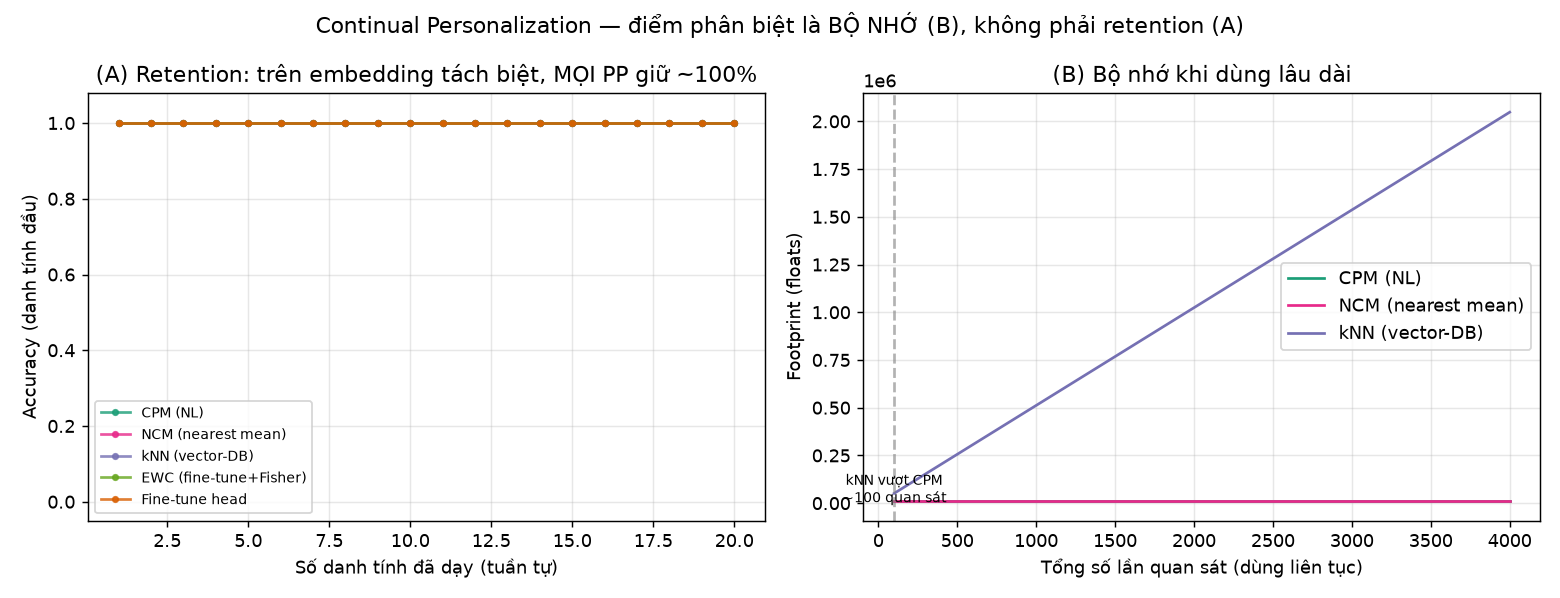

Source data for this figure (header and first rows):
n_ids, method, overall_acc, first_id_acc
1, CPM (NL), 1, 1
2, CPM (NL), 1, 1
3, CPM (NL), 1, 1
4, CPM (NL), 1, 1
5, CPM (NL), 1, 1
6, CPM (NL), 1, 1
7, CPM (NL), 1, 1
8, CPM (NL), 1, 1
9, CPM (NL), 1, 1
10, CPM (NL), 1, 1
11, CPM (NL), 1, 1
12, CPM (NL), 1, 1
13, CPM (NL), 1, 1
14, CPM (NL), 1, 1
15, CPM (NL), 1, 1
16, CPM (NL), 1, 1
17, CPM (NL), 1, 1
18, CPM (NL), 1, 1
19, CPM (NL), 1, 1
20, CPM (NL), 1, 1
1, NCM (nearest mean), 1, 1
2, NCM (nearest mean), 1, 1
3, NCM (nearest mean), 1, 1
4, NCM (nearest mean), 1, 1
5, NCM (nearest mean), 1, 1
6, NCM (nearest mean), 1, 1
7, NCM (nearest mean), 1, 1
8, NCM (nearest mean), 1, 1
9, NCM (nearest mean), 1, 1
10, NCM (nearest mean), 1, 1
11, NCM (nearest mean), 1, 1
12, NCM (nearest mean), 1, 1
13, NCM (nearest mean), 1, 1
14, NCM (nearest mean), 1, 1
15, NCM (nearest mean), 1, 1
16, NCM (nearest mean), 1, 1
17, NCM (nearest mean), 1, 1
18, NCM (nearest mean), 1, 1
19, NCM (nearest mean), 1, 1
20, NCM (nearest mean), 1, 1
1, kNN (vector-DB), 1, 1
2, kNN (vector-DB), 1, 1
3, kNN (vector-DB), 1, 1
4, kNN (vector-DB), 1, 1
5, kNN (vector-DB), 1, 1
6, kNN (vector-DB), 1, 1
7, kNN (vector-DB), 1, 1
8, kNN (vector-DB), 1, 1
9, kNN (vector-DB), 1, 1
10, kNN (vector-DB), 1, 1
11, kNN (vector-DB), 1, 1
12, kNN (vector-DB), 1, 1
13, kNN (vector-DB), 1, 1
14, kNN (vector-DB), 1, 1
15, kNN (vector-DB), 1, 1
16, kNN (vector-DB), 1, 1
17, kNN (vector-DB), 1, 1
18, kNN (vector-DB), 1, 1
19, kNN (vector-DB), 1, 1
20, kNN (vector-DB), 1, 1
... 40 more rows
